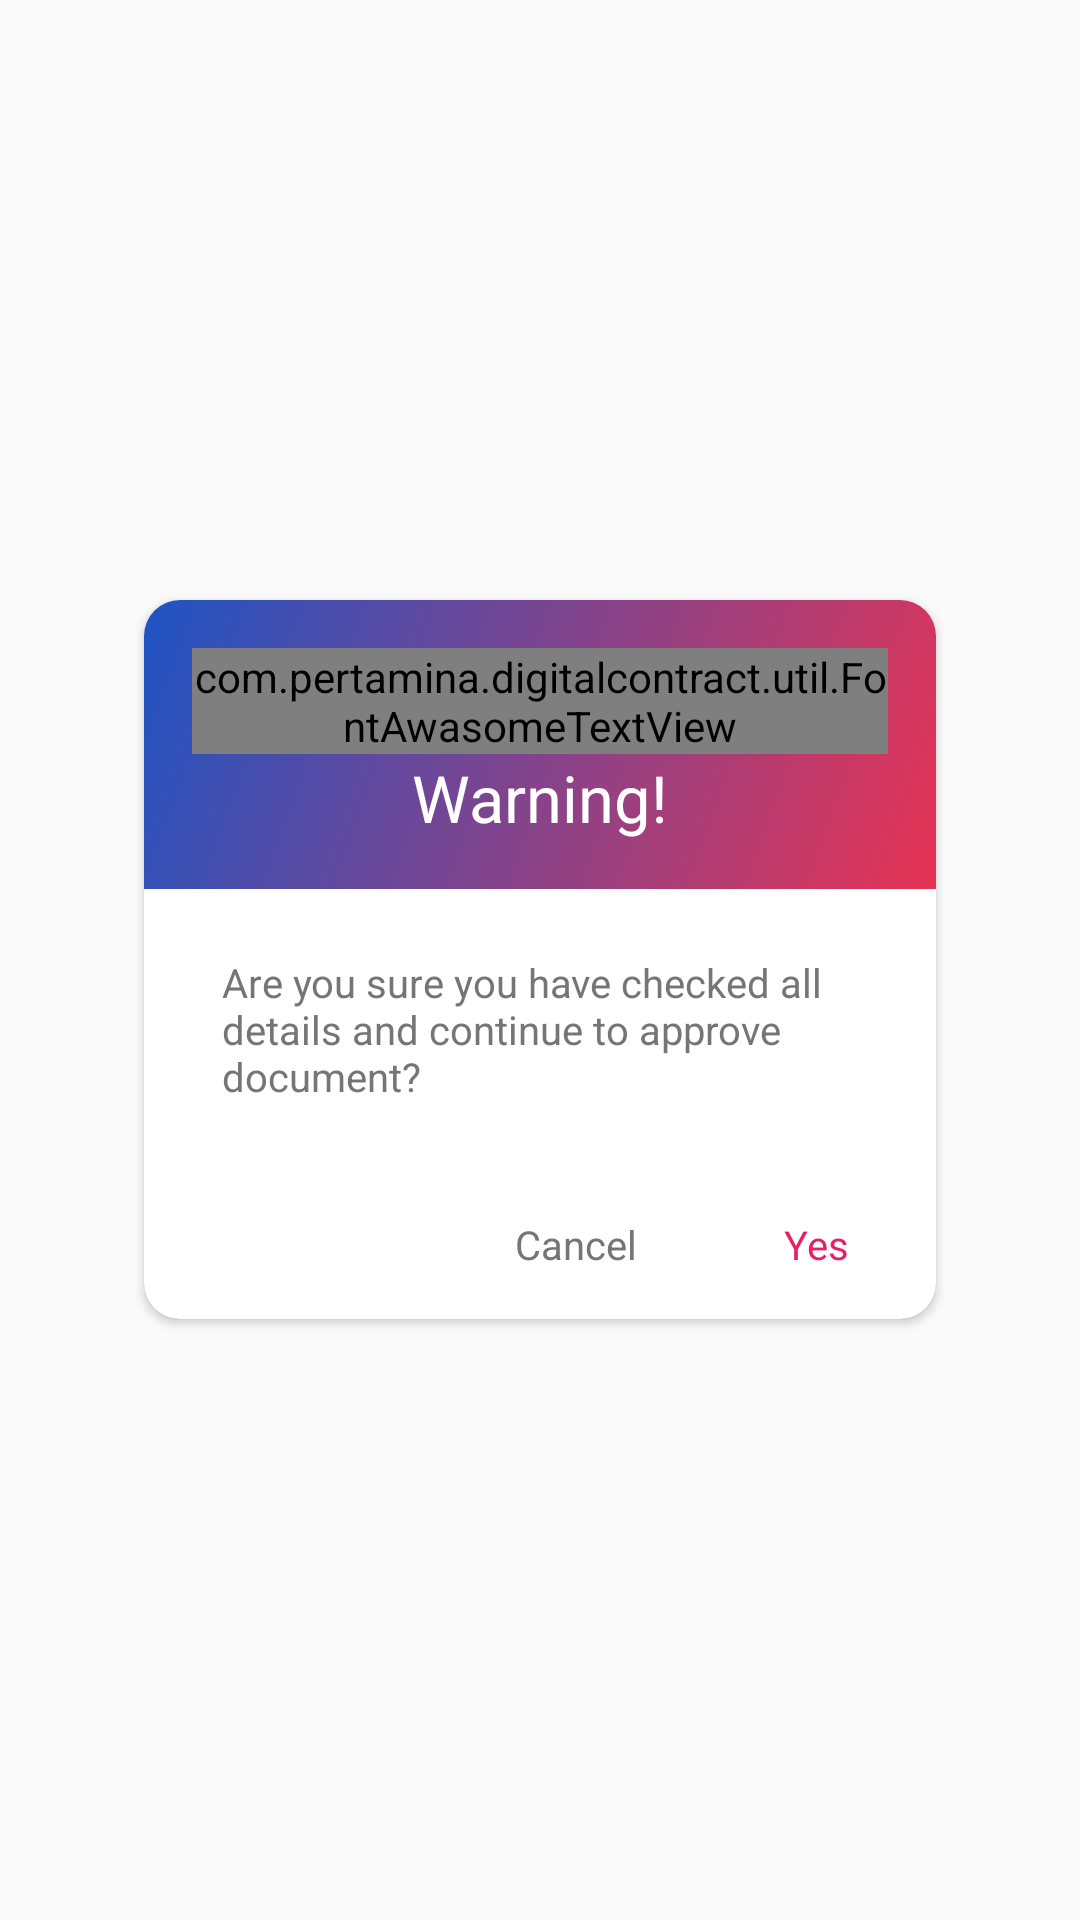

Layout XML and referenced resources for this Android screen:
<!-- AndroidManifest.xml: application theme AppTheme -->
<!-- res/layout/dialog_universal_warning.xml -->
<?xml version="1.0" encoding="utf-8"?>
<RelativeLayout xmlns:android="http://schemas.android.com/apk/res/android"
    xmlns:app="http://schemas.android.com/apk/res-auto"
    xmlns:tools="http://schemas.android.com/tools"
    android:layout_width="match_parent"
    android:layout_height="match_parent"
    android:layout_gravity="center"
    android:gravity="center"
    tools:ignore="MissingPrefix">

    <androidx.cardview.widget.CardView
        android:layout_width="@dimen/_220dp"
        android:layout_height="wrap_content"
        app:cardBackgroundColor="@color/white"
        app:cardCornerRadius="@dimen/_10dp">

        <LinearLayout
            android:layout_width="@dimen/_220dp"
            android:layout_height="wrap_content"
            android:orientation="vertical" >

            <LinearLayout
                android:layout_width="match_parent"
                android:layout_height="wrap_content"
                android:background="@drawable/grad_blue_red"
                android:gravity="center"
                android:orientation="vertical"
                android:padding="16dp">

                <com.pertamina.digitalcontract.util.FontAwasomeTextView
                    android:layout_width="wrap_content"
                    android:layout_height="wrap_content"
                    android:text="@string/fa_warning"
                    android:textColor="@color/white"
                    android:textSize="@dimen/_30sp" />

                <TextView
                    android:id="@+id/dialog_universal_warning_title"
                    android:layout_width="wrap_content"
                    android:layout_height="wrap_content"
                    android:text="Warning!"
                    android:textColor="@color/white"
                    android:textSize="@dimen/_18dp"
                    fontPath="fonts/Montserrat-SemiBold.ttf" />
            </LinearLayout>

            <LinearLayout
                android:layout_width="match_parent"
                android:layout_height="wrap_content"
                android:orientation="vertical"
                android:paddingBottom="22dp"
                android:paddingLeft="26dp"
                android:paddingRight="26dp"
                android:paddingTop="22dp" >

                <TextView
                    android:id="@+id/dialog_universal_warning_text"
                    android:layout_width="wrap_content"
                    android:layout_height="wrap_content"
                    android:maxLines="4"
                    android:text="@string/approve_confirm"
                    android:textColor="@color/material_grey_600"
                    android:textSize="@dimen/_11sp"
                    fontPath="fonts/Montserrat-Regular.ttf" />
            </LinearLayout>

            <LinearLayout
                android:layout_width="match_parent"
                android:layout_height="wrap_content"
                android:gravity="right" >

                <TextView
                    android:id="@+id/dialog_universal_warning_cancel"
                    android:layout_width="wrap_content"
                    android:layout_height="wrap_content"
                    android:layout_margin="8dp"
                    android:background="@drawable/selector_dialog_warning"
                    android:gravity="center"
                    android:minWidth="64dp"
                    android:padding="8dp"
                    android:text="@string/dialog_cancel"
                    android:textColor="@color/material_grey_600"
                    android:textSize="@dimen/_11sp"
                    fontPath="fonts/Montserrat-SemiBold.ttf" />

                <TextView
                    android:id="@+id/dialog_universal_warning_ok"
                    android:layout_width="wrap_content"
                    android:layout_height="wrap_content"
                    android:layout_margin="8dp"
                    android:background="@drawable/selector_dialog_warning"
                    android:gravity="center"
                    android:minWidth="64dp"
                    android:padding="8dp"
                    android:text="@string/approve_yes"
                    android:textColor="@color/redSoft"
                    android:textSize="@dimen/_11sp"
                    fontPath="fonts/Montserrat-SemiBold.ttf" />
            </LinearLayout>
        </LinearLayout>
    </androidx.cardview.widget.CardView>

</RelativeLayout>
<!-- resources referenced by this layout -->
<resources>
  <color name="redSoft">#e91e63</color>
  <color name="white">#FFFFFF</color>
  <dimen name="_10dp">10.00dp</dimen>
  <dimen name="_11sp">11.00sp</dimen>
  <dimen name="_18dp">18.00dp</dimen>
  <dimen name="_220dp">220.00dp</dimen>
  <dimen name="_30sp">30.00sp</dimen>
  <!-- drawable grad_blue_red (drawable) -->
  <?xml version="1.0" encoding="utf-8"?>
  <shape xmlns:android="http://schemas.android.com/apk/res/android"
      android:shape="rectangle">
      <gradient
          android:startColor="#1e54c4"
          android:endColor="#e73354"
          android:angle="315" />
  </shape>
  <!-- drawable selector_dialog_warning (drawable) -->
  <?xml version="1.0" encoding="utf-8"?>
  <selector xmlns:android="http://schemas.android.com/apk/res/android">
  
      <item android:state_pressed="true"><shape>
              <solid android:color="@color/material_purple_100" />
  
              <corners android:radius="2dp" />
          </shape></item>
      <item android:state_focused="true"><shape>
              <solid android:color="@color/material_purple_100" />
  
              <corners android:radius="2dp" />
          </shape></item>
      <item android:state_focused="false"><shape>
              <solid android:color="@android:color/transparent" />
  
              <corners android:radius="2dp" />
          </shape></item>
      <item android:state_pressed="false"><shape>
              <solid android:color="@android:color/transparent" />
  
              <corners android:radius="2dp" />
          </shape></item>
  
  </selector>
  <string name="approve_confirm">Are you sure you have checked all details and continue to approve document?</string>
  <string name="approve_yes">Yes</string>
  <string name="dialog_cancel">Cancel</string>
  <string name="fa_warning"></string>
  <style name="AppTheme" parent="Theme.AppCompat.Light.DarkActionBar">
          
          <item name="colorPrimary">@color/colorPrimary</item>
          <item name="colorPrimaryDark">@color/colorPrimaryDark</item>
          <item name="colorAccent">@color/colorAccent</item>
      </style>
  <color name="colorPrimary">#1e54c4</color>
  <color name="colorPrimaryDark">#1e54c4</color>
  <color name="colorAccent">#c2e9fb</color>
</resources>
